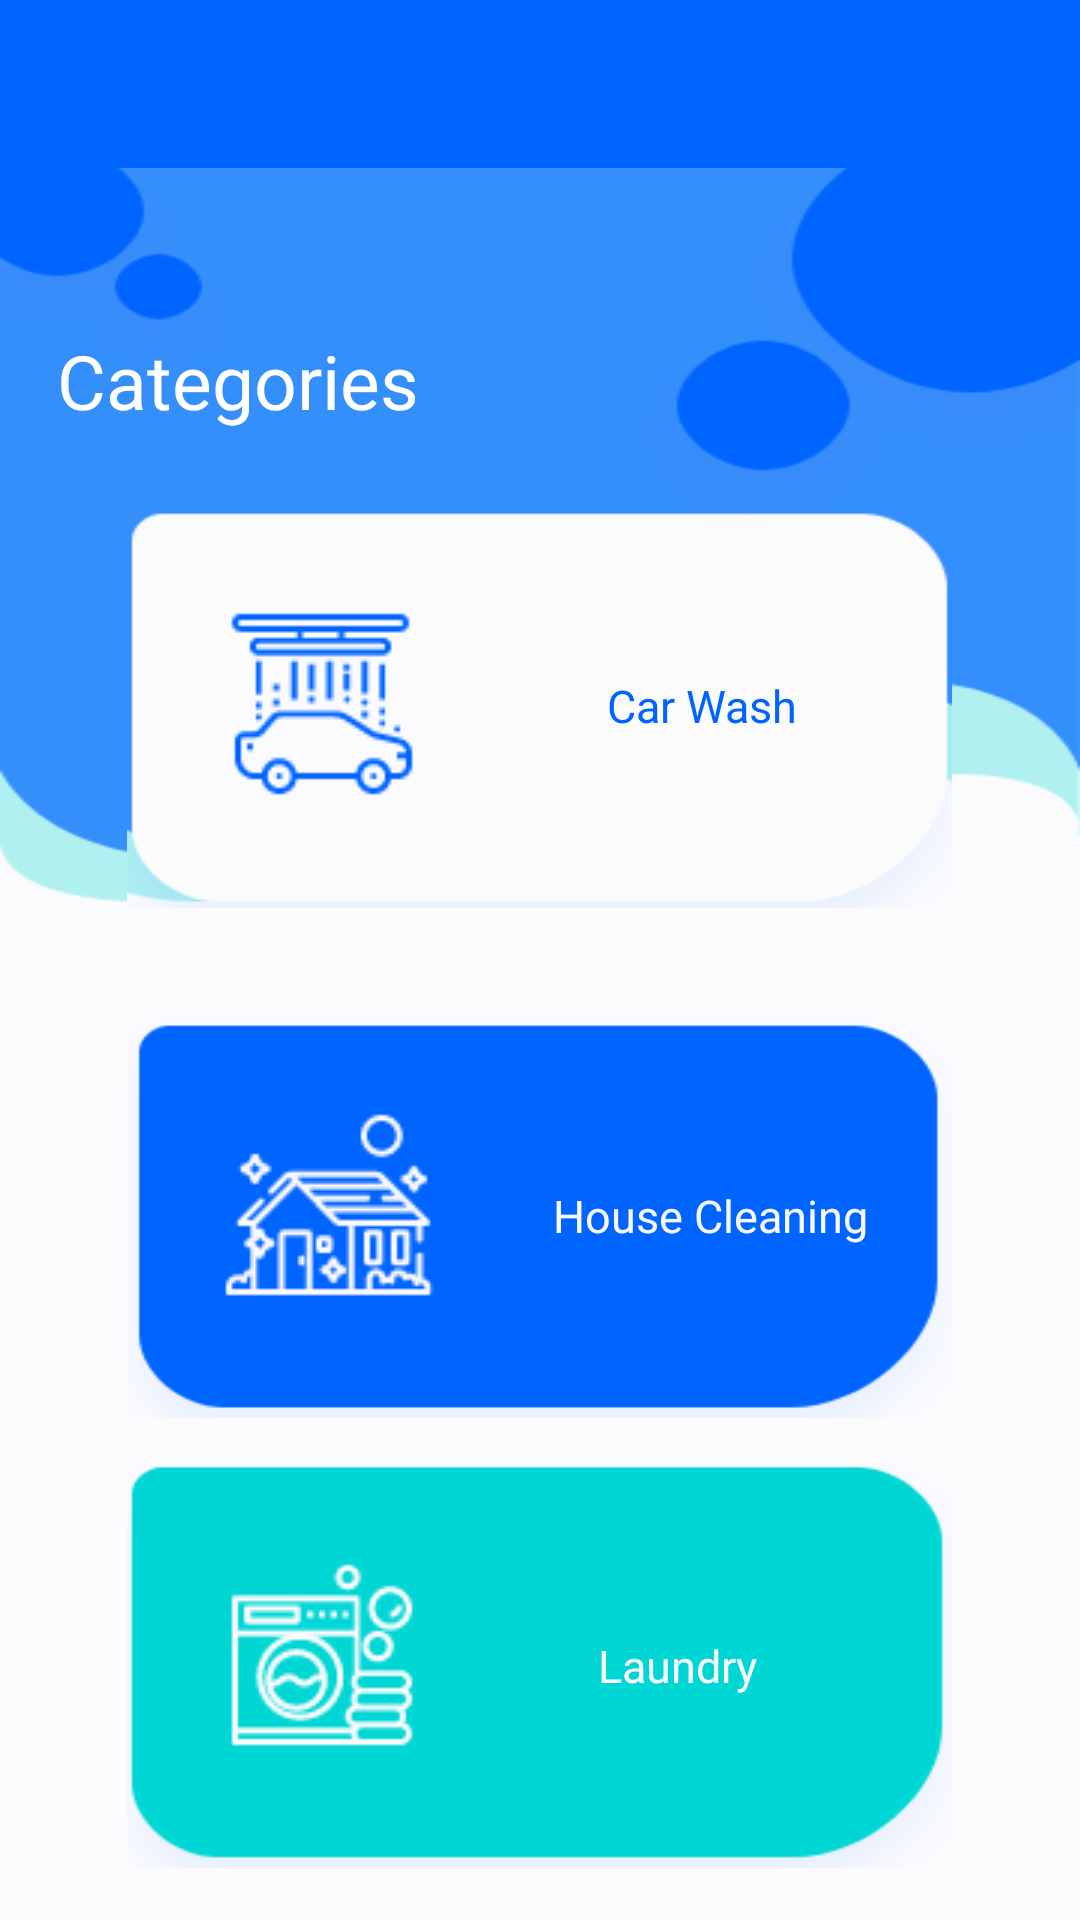

Layout XML and referenced resources for this Android screen:
<!-- AndroidManifest.xml: activity theme AppTheme.NoActionBar -->
<!-- res/layout/activity_side_menu.xml -->
<?xml version="1.0" encoding="utf-8"?>
<androidx.drawerlayout.widget.DrawerLayout xmlns:android="http://schemas.android.com/apk/res/android"
    xmlns:app="http://schemas.android.com/apk/res-auto"
    xmlns:tools="http://schemas.android.com/tools"
    android:id="@+id/drawer_layout"
    android:layout_width="match_parent"
    android:layout_height="match_parent"
    android:fitsSystemWindows="true"
    tools:openDrawer="start">


    <include
        layout="@layout/app_bar_slide_menu"
        android:layout_width="match_parent"
        android:layout_height="match_parent" />


    
    
    <com.google.android.material.navigation.NavigationView
        android:id="@+id/nav_view"
        android:layout_width="wrap_content"
        android:layout_height="match_parent"
        android:layout_gravity="start"
        android:fitsSystemWindows="true"
        app:itemIconTint="#ff006efc"
        app:itemTextColor="#ff006efc"
        app:headerLayout="@layout/nav_header_slide_menu"
        app:menu="@menu/activity_slide_menu_drawer" />

</androidx.drawerlayout.widget.DrawerLayout>
<!-- res/layout/app_bar_slide_menu.xml (included above) -->
<?xml version="1.0" encoding="utf-8"?>
<LinearLayout xmlns:android="http://schemas.android.com/apk/res/android"
    xmlns:app="http://schemas.android.com/apk/res-auto"
    xmlns:tools="http://schemas.android.com/tools"
    android:orientation="vertical"
    android:layout_width="match_parent"
    android:layout_height="match_parent"
    tools:context=".SideMenuActivity">

    <com.google.android.material.appbar.AppBarLayout
        android:id="@+id/AppBarLayout"
        android:layout_width="match_parent"
        android:layout_height="wrap_content"
        android:theme="@style/AppTheme.AppBarOverlay">

        <androidx.appcompat.widget.Toolbar
            android:id="@+id/toolbar"
            android:layout_width="match_parent"
            android:layout_height="wrap_content"
            android:background="?attr/colorPrimary"
            app:popupTheme="@style/AppTheme.PopupOverlay"/>

    </com.google.android.material.appbar.AppBarLayout>

    <include layout="@layout/content_slide_menu"/>



</LinearLayout>
<!-- res/layout/nav_header_slide_menu.xml (included above) -->
<?xml version="1.0" encoding="utf-8"?>
<LinearLayout xmlns:android="http://schemas.android.com/apk/res/android"
    xmlns:app="http://schemas.android.com/apk/res-auto"
    android:layout_width="match_parent"
    android:layout_height="match_parent"
    android:orientation="vertical">


    <LinearLayout
        android:orientation="vertical"
        android:background="@drawable/background_side_menu"
        android:layout_width="match_parent"
        android:layout_height="275dp">

        <LinearLayout
            android:layout_width="match_parent"
            android:layout_height="wrap_content"
            android:layout_marginTop="50dp"
            android:orientation="horizontal">

            <ImageView
                android:id="@+id/imageView_go_profile_sideMenu"
                android:layout_margin="7dp"
                android:layout_width="wrap_content"
                android:layout_height="wrap_content"
                android:src="@drawable/image_sham_left"/>

            <TextView
                android:id="@+id/tv_go_profile_sideMenu"
                android:layout_margin="7dp"
                android:layout_width="wrap_content"
                android:layout_height="wrap_content"
                android:textColor="#fffbfbfe"
                android:textSize="17sp"
                android:text="@string/profile"/>

        </LinearLayout>

        <LinearLayout
            android:orientation="vertical"
            android:layout_width="match_parent"
            android:layout_height="wrap_content"
            android:layout_margin="10dp">

            <ImageView
                android:id="@+id/circle_imageview_sideMenu"
                android:layout_width="90dp"
                android:layout_height="90dp"
                android:src="@drawable/profile"
                android:scaleType="fitCenter"/>

            <TextView
                android:id="@+id/tv_name_profile_sideMenu"
                android:layout_width="wrap_content"
                android:layout_height="wrap_content"
                android:text="Mohammed Hassan"
                android:textSize="15sp"
                android:layout_marginTop="5dp"
                android:textColor="#fffbfbfe"/>

        </LinearLayout>

    </LinearLayout>

</LinearLayout>
<!-- res/layout/content_slide_menu.xml (included above) -->
<?xml version="1.0" encoding="utf-8"?>
<LinearLayout xmlns:android="http://schemas.android.com/apk/res/android"
    xmlns:app="http://schemas.android.com/apk/res-auto"
    xmlns:tools="http://schemas.android.com/tools"
    android:layout_width="match_parent"
    android:layout_height="match_parent"
    app:layout_behavior="@string/appbar_scrolling_view_behavior"
    tools:context=".SideMenuActivity"
    tools:showIn="@layout/app_bar_slide_menu"
    android:orientation="vertical">


    <LinearLayout
        android:background="@drawable/background_department"
        android:orientation="vertical"
        android:layout_width="match_parent"
        android:layout_height="match_parent">

        <LinearLayout
            android:layout_marginTop="35dp"
            android:orientation="vertical"
            android:layout_width="match_parent"
            android:layout_height="match_parent">

            <TextView
                android:id="@+id/tv_eamil_logindddd"
                android:layout_width="wrap_content"
                android:layout_height="wrap_content"
                android:text="@string/categories"
                android:textSize="25sp"
                android:layout_margin="19dp"
                android:textColor="#ffffffff"/>

            <LinearLayout
                android:id="@+id/linearlayout_car_wash"
                android:layout_marginTop="5dp"
                android:layout_width="275dp"
                android:layout_height="135dp"
                android:layout_gravity="center"
                android:background="@drawable/rectangle_car_image_department"
                android:orientation="horizontal">

                <ImageView
                    android:layout_margin="30dp"
                    android:layout_width="wrap_content"
                    android:layout_height="wrap_content"
                    android:src="@drawable/image_car_department"/>

                <TextView
                    android:layout_width="wrap_content"
                    android:layout_height="wrap_content"
                    android:text="@string/car_wash"
                    android:layout_gravity="center"
                    android:layout_margin="25dp"
                    android:textSize="15sp"
                    android:textColor="#ff0065ff"/>

            </LinearLayout>

            <LinearLayout
                android:id="@+id/linearlayout_house_cleaning"
                android:layout_width="275dp"
                android:layout_marginTop="35dp"
                android:layout_height="135dp"
                android:layout_gravity="center"
                android:background="@drawable/image_house_department"
                android:orientation="horizontal">

                <ImageView
                    android:layout_margin="30dp"
                    android:layout_width="wrap_content"
                    android:layout_height="wrap_content"
                    android:src="@drawable/rectangle_home_image_department"/>


                <TextView
                    android:layout_gravity="center"
                    android:layout_width="wrap_content"
                    android:layout_height="wrap_content"
                    android:text="@string/house_cleaning"
                    android:textSize="15sp"
                    android:textColor="#fff8f8fd"/>

            </LinearLayout>

            <LinearLayout
                android:id="@+id/linearlayout_landry"
                android:layout_width="275dp"
                android:layout_marginTop="15dp"
                android:layout_height="135dp"
                android:layout_gravity="center"
                android:background="@drawable/image_landry_department"
                android:orientation="horizontal">

                <ImageView
                    android:layout_margin="30dp"
                    android:layout_width="wrap_content"
                    android:layout_height="wrap_content"
                    android:src="@drawable/rectangle_landry_image_department"/>

                <TextView
                    android:layout_gravity="center"
                    android:layout_width="wrap_content"
                    android:layout_height="wrap_content"
                    android:text="@string/laundry"
                    android:layout_margin="25dp"
                    android:textSize="15sp"
                    android:textColor="#fff8f8fd"/>


            </LinearLayout>

        </LinearLayout>

    </LinearLayout>

</LinearLayout>
<!-- resources referenced by this layout -->
<resources>
  <!-- drawable background_department: png bitmap (drawable, 10219 bytes) -->
  <!-- drawable background_side_menu: png bitmap (drawable, 5284 bytes) -->
  <!-- drawable image_car_department: png bitmap (drawable, 914 bytes) -->
  <!-- drawable image_house_department: png bitmap (drawable, 2428 bytes) -->
  <!-- drawable image_landry_department: png bitmap (drawable, 2438 bytes) -->
  <!-- drawable image_sham_left: png bitmap (drawable-hdpi, 233 bytes) -->
  <!-- drawable profile: jpg bitmap (drawable, 104429 bytes) -->
  <!-- drawable rectangle_car_image_department: png bitmap (drawable, 2446 bytes) -->
  <!-- drawable rectangle_home_image_department: png bitmap (drawable, 1087 bytes) -->
  <!-- drawable rectangle_landry_image_department: png bitmap (drawable, 1241 bytes) -->
  <string name="car_wash" translatable="false">Car Wash</string>
  <string name="categories" translatable="false">Categories</string>
  <string name="house_cleaning" translatable="false">House Cleaning</string>
  <string name="laundry" translatable="false">Laundry</string>
  <string name="profile" translatable="false">profile</string>
  <style name="AppTheme.AppBarOverlay" parent="ThemeOverlay.AppCompat.Dark.ActionBar" />
  <style name="AppTheme.PopupOverlay" parent="ThemeOverlay.AppCompat.Light" />
  <style name="AppTheme.NoActionBar">
          <item name="windowActionBar">false</item>
          <item name="windowNoTitle">true</item>
      </style>
</resources>
